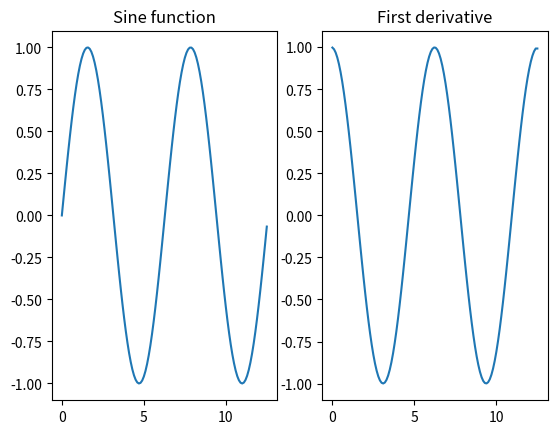

Generate this figure with matplotlib:
"""
Generates equally spaced data and calculates the first derivative.
Pyplot is used to plot the functions."
"""

import numpy as np
import matplotlib.pyplot as plt

def generate(start, end, step):
    """ Generates equally spaced data """
    X = np.arange(start, end, step)
    return X

def function(X, func):
    """ Calculates function values for the sine and cosinus function """

    # If the selected function is sine
    if func == "sin":
        # Use numpy to calculate the sine of X
        Y = np.sin(X)
    # Or if the selected function is cosine
    elif func == "cos":
        # Use numpy to calculate the cosine of X
        Y = np.cos(X)
    # Otherwise raise a value error
    else:
        raise ValueError("Unknown function")
    return Y


def derive(X, Y):
    """ Calculates the first derivative of X """

    # Determine the dimension of X
    dim = len(X)

    # Init a numpy array with zeros
    D = np.zeros(dim, dtype=X.dtype)

    # Iterate over X and Y
    for i, (vx, vy) in enumerate(zip(X, Y)):
        if i < (dim - 1):
            # Determine the difference for x and y at i and i+1
            dx = X[i] - X[i + 1]
            dy = Y[i] - Y[i + 1]
        # Using dx and dy, calculate the derivation at point i
        D[i] = dy / dx
    return D

# Literals for the generation of the X data
fac = 4
step  = 0.1

# Generate data from 0 two fac * pi equally spaced with
# predefined step size (step)
X = generate(0, fac * np.pi, step)

# Calculate sine and cosine values
Y1 = function(X, "sin")
Y2 = function(X, "cos")

# Derive from the sine function
D = derive(X, Y1)

# Initialise subplot using number of rows and columns
fig, ax = plt.subplots(1, 2)

# Plot the sine function
ax[0].plot(X, Y1)
ax[0].set_title("Sine function")

# For Cosine Function
ax[1].plot(X, D)
ax[1].set_title("First derivative")

# Combine the plots and show
plt.show()
